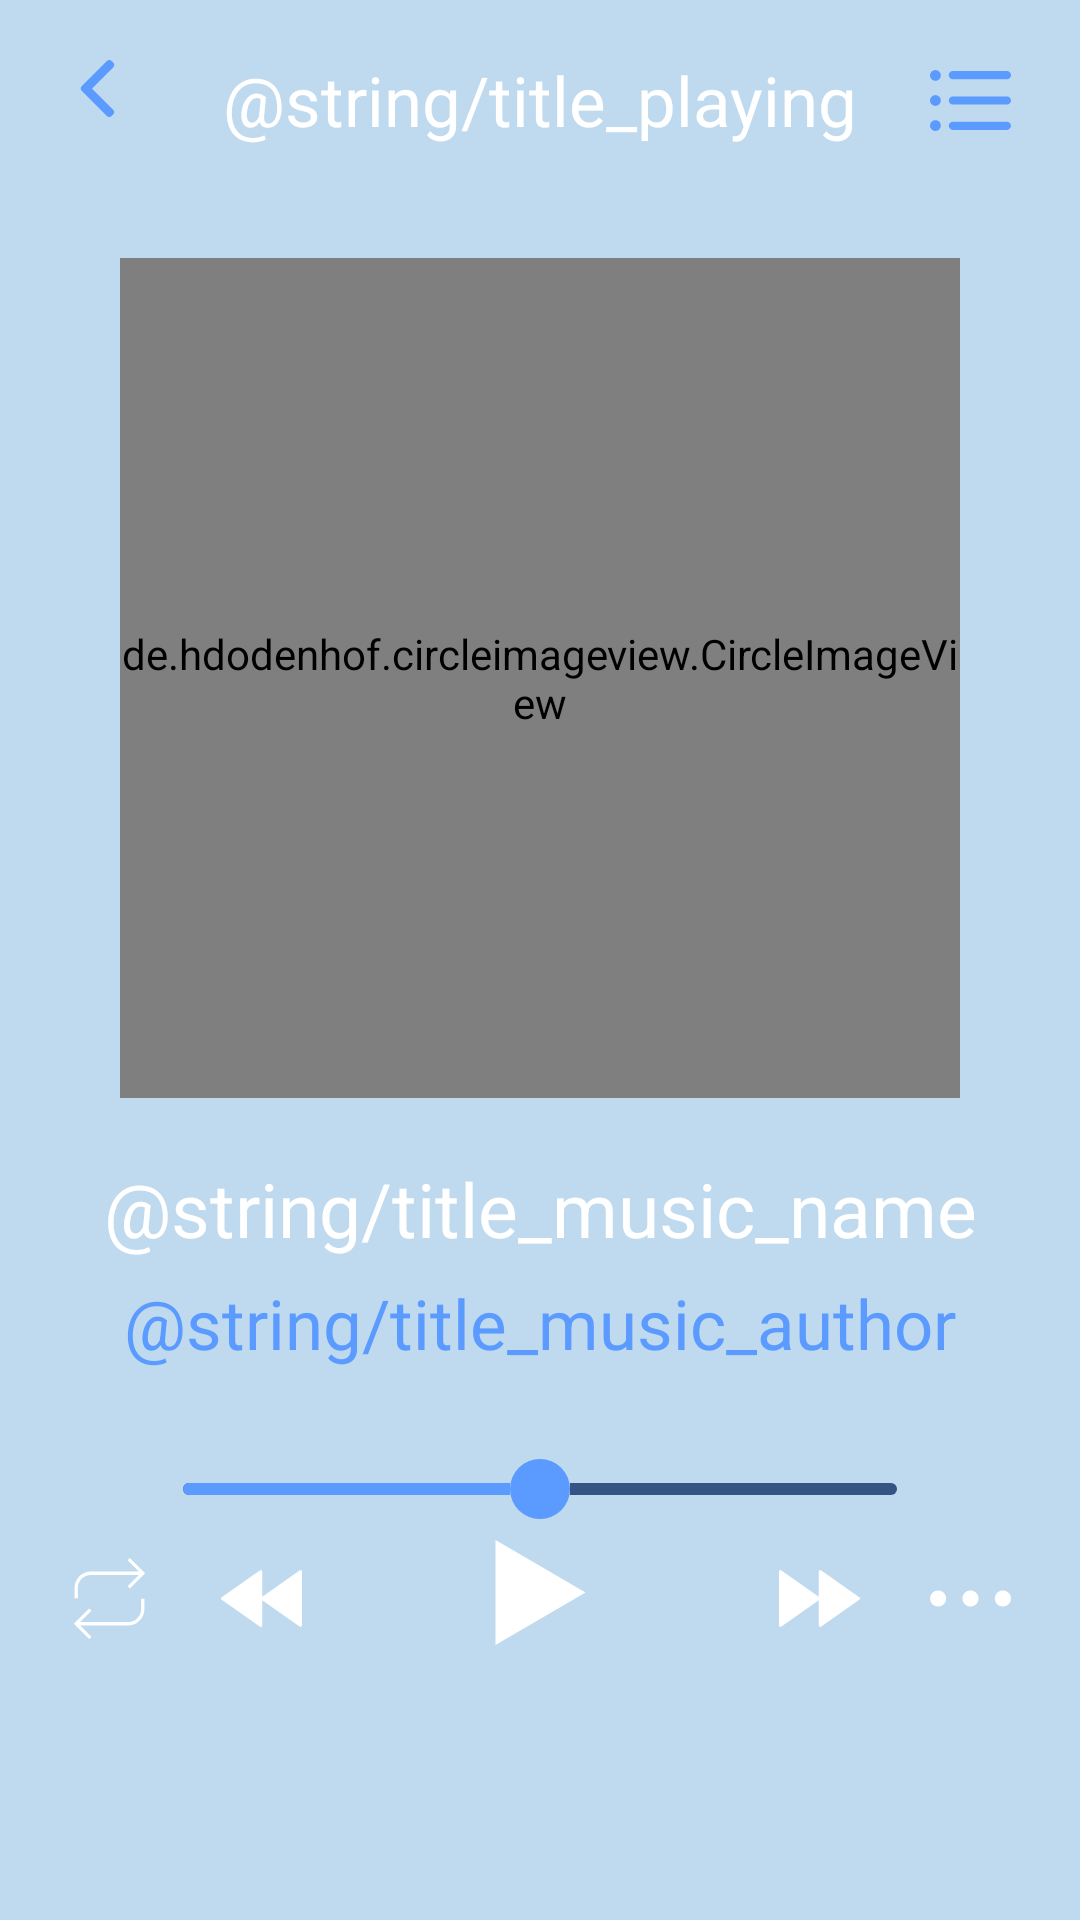

Write the Android layout XML for this screen, with the resource values it uses.
<!-- AndroidManifest.xml: application theme Theme.MusicAppLocal -->
<!-- res/layout/activity_main.xml -->
<?xml version="1.0" encoding="utf-8"?>
<androidx.constraintlayout.widget.ConstraintLayout xmlns:android="http://schemas.android.com/apk/res/android"
    xmlns:app="http://schemas.android.com/apk/res-auto"
    xmlns:tools="http://schemas.android.com/tools"
    android:layout_width="match_parent"
    android:layout_height="match_parent"
    tools:context="com.example.musicapplocal.ui.main.MainActivity"
    android:background="@color/cloud_burst">

    <TextView
        android:id="@+id/text_main_back"
        android:layout_width="wrap_content"
        android:layout_height="wrap_content"
        android:background="@drawable/ic_back"
        app:layout_constraintLeft_toLeftOf="parent"
        app:layout_constraintTop_toTopOf="parent"
        android:layout_marginLeft="@dimen/dp_23"
        android:layout_marginTop="@dimen/dp_20" />
    <TextView
        android:layout_width="wrap_content"
        android:layout_height="wrap_content"
        android:text="@string/title_playing"
        app:layout_constraintLeft_toLeftOf="parent"
        app:layout_constraintRight_toRightOf="parent"
        app:layout_constraintTop_toTopOf="parent"
        android:textSize="@dimen/sp_23"
        android:layout_marginTop="@dimen/dp_18"
        android:textColor="@android:color/white" />

    <TextView
        android:id="@+id/text_main_menu"
        android:layout_width="wrap_content"
        android:layout_height="wrap_content"
        android:background="@drawable/ic_menu"
        app:layout_constraintRight_toRightOf="parent"
        app:layout_constraintTop_toTopOf="parent"
        android:layout_marginRight="@dimen/dp_23"
        android:layout_marginTop="@dimen/dp_20" />

    <de.hdodenhof.circleimageview.CircleImageView
        android:id="@+id/image_main_round"
        android:src="@drawable/backgroud_music"
        android:layout_width="@dimen/dp_280"
        android:layout_height="@dimen/dp_280"
        app:layout_constraintEnd_toEndOf="parent"
        app:layout_constraintStart_toStartOf="parent"
        app:layout_constraintTop_toBottomOf="@id/text_main_back"
        android:layout_marginTop="@dimen/dp_47" />

    <TextView
        android:id="@+id/text_main_name"
        android:layout_width="match_parent"
        android:layout_height="wrap_content"
        android:text="@string/title_music_name"
        android:textSize="@dimen/sp_25"
        android:textColor="@android:color/white"
        app:layout_constraintEnd_toEndOf="parent"
        app:layout_constraintStart_toStartOf="parent"
        app:layout_constraintTop_toBottomOf="@id/image_main_round"
        android:layout_marginTop="@dimen/dp_20"
        android:textAlignment="center"
        android:gravity="center_horizontal"
        android:layout_marginHorizontal="@dimen/dp_10" />

    <TextView
        android:id="@+id/text_main_author"
        android:layout_width="wrap_content"
        android:layout_height="wrap_content"
        android:textSize="@dimen/sp_23"
        android:text="@string/title_music_author"
        app:layout_constraintEnd_toEndOf="parent"
        app:layout_constraintStart_toStartOf="parent"
        app:layout_constraintTop_toBottomOf="@id/text_main_name"
        android:textColor="@color/cornflower_blue"
        android:layout_marginTop="@dimen/dp_6" />

    <SeekBar
        android:id="@+id/seek_main_time"
        android:layout_width="@dimen/dp_270"
        android:layout_height="wrap_content"
        app:layout_constraintEnd_toEndOf="parent"
        app:layout_constraintStart_toStartOf="parent"
        app:layout_constraintTop_toBottomOf="@id/text_main_author"
        android:layout_marginTop="@dimen/dp_30"
        android:thumb="@drawable/sb_custom_thumb"
        android:progressDrawable="@drawable/sb_custom_progress"
        android:minHeight="@dimen/dp_4"
        android:maxHeight="@dimen/dp_4"
        android:progress="50" />

    <TextView
        android:id="@+id/text_main_time_start"
        app:layout_constraintStart_toStartOf="parent"
        app:layout_constraintTop_toBottomOf="@id/text_main_author"
        android:layout_marginLeft="@dimen/dp_23"
        style="@style/StyleTime" />

    <TextView
        android:id="@+id/text_main_time_end"
        app:layout_constraintEnd_toEndOf="parent"
        app:layout_constraintTop_toBottomOf="@id/text_main_author"
        android:layout_marginRight="@dimen/dp_23"
        style="@style/StyleTime" />

    <TextView
        android:id="@+id/text_main_replay"
        android:layout_width="wrap_content"
        android:layout_height="wrap_content"
        android:background="@drawable/ic_replay"
        app:layout_constraintStart_toStartOf="parent"
        app:layout_constraintTop_toBottomOf="@id/text_main_time_start"
        android:layout_marginTop="@dimen/dp_44"
        android:layout_marginLeft="@dimen/dp_23" />

    <TextView
        android:id="@+id/text_main_prev"
        android:layout_width="wrap_content"
        android:layout_height="wrap_content"
        android:background="@drawable/ic_prev"
        app:layout_constraintEnd_toStartOf="@id/text_main_play"
        app:layout_constraintTop_toBottomOf="@id/text_main_time_start"
        android:layout_marginTop="@dimen/dp_44"
        android:layout_marginRight="@dimen/dp_62" />

    <TextView
        android:id="@+id/text_main_play"
        android:layout_width="wrap_content"
        android:layout_height="wrap_content"
        android:background="@drawable/ic_play"
        app:layout_constraintStart_toStartOf="parent"
        app:layout_constraintEnd_toEndOf="parent"
        app:layout_constraintTop_toBottomOf="@id/text_main_time_start"
        android:layout_marginTop="@dimen/dp_38" />

    <TextView
        android:id="@+id/text_main_next"
        android:layout_width="wrap_content"
        android:layout_height="wrap_content"
        android:background="@drawable/ic_next"
        app:layout_constraintStart_toEndOf="@id/text_main_play"
        app:layout_constraintTop_toBottomOf="@id/text_main_time_start"
        android:layout_marginTop="@dimen/dp_44"
        android:layout_marginLeft="@dimen/dp_62" />

    <TextView
        android:id="@+id/text_main_more"
        android:layout_width="wrap_content"
        android:layout_height="wrap_content"
        android:background="@drawable/ic_more"
        app:layout_constraintEnd_toEndOf="parent"
        app:layout_constraintTop_toBottomOf="@id/text_main_time_start"
        android:layout_marginTop="@dimen/dp_44"
        android:layout_marginRight="@dimen/dp_23" />
</androidx.constraintlayout.widget.ConstraintLayout>
<!-- resources referenced by this layout -->
<resources>
  <color name="cloud_burst">#BFDAEF</color>
  <color name="cornflower_blue">#5B9AFF</color>
  <dimen name="dp_10">10dp</dimen>
  <dimen name="dp_18">18dp</dimen>
  <dimen name="dp_20">20dp</dimen>
  <dimen name="dp_23">23dp</dimen>
  <dimen name="dp_270">270dp</dimen>
  <dimen name="dp_280">280dp</dimen>
  <dimen name="dp_30">30dp</dimen>
  <dimen name="dp_38">38dp</dimen>
  <dimen name="dp_4">4dp</dimen>
  <dimen name="dp_44">44dp</dimen>
  <dimen name="dp_47">47dp</dimen>
  <dimen name="dp_6">6dp</dimen>
  <dimen name="dp_62">62dp</dimen>
  <dimen name="sp_23">23sp</dimen>
  <dimen name="sp_25">25sp</dimen>
  <!-- drawable ic_play (drawable) -->
  <vector android:height="35dp"
      android:viewportHeight="494.942"
      android:viewportWidth="494.942"
      android:width="35dp"
      xmlns:android="http://schemas.android.com/apk/res/android">
      <path
          android:fillColor="#ffffff"
          android:pathData="m35.353,0 l424.236,247.471 -424.236,247.471z" />
  </vector>
  <!-- drawable sb_custom_progress (drawable) -->
  <?xml version="1.0" encoding="utf-8"?>
  <layer-list xmlns:android="http://schemas.android.com/apk/res/android">
      <item
          android:id="@android:id/background"
          android:drawable="@drawable/bg_radius5_chambray" />
      <item android:id="@android:id/progress">
          <scale android:scaleWidth="100%">
              <selector>
                  <item android:drawable="@drawable/bg_radius5_cornflower" />
              </selector>
          </scale>
      </item>
  </layer-list>
  <!-- drawable sb_custom_thumb (drawable) -->
  <?xml version="1.0" encoding="utf-8"?>
  <layer-list xmlns:android="http://schemas.android.com/apk/res/android">
      <item>
          <shape android:shape="oval">
              <solid android:color="@color/cornflower_blue" />
              <size
                  android:width="@dimen/dp_20"
                  android:height="@dimen/dp_20" />
          </shape>
      </item>
  </layer-list>
  <style name="Theme.MusicAppLocal" parent="Theme.MaterialComponents.DayNight.DarkActionBar">
          
          <item name="colorPrimary">@color/purple_500</item>
          <item name="colorPrimaryVariant">@color/purple_700</item>
          <item name="colorOnPrimary">@color/white</item>
          
          <item name="colorSecondary">@color/teal_200</item>
          <item name="colorSecondaryVariant">@color/teal_700</item>
          <item name="colorOnSecondary">@color/black</item>
          
          <item name="android:statusBarColor" tools:targetApi="l">?attr/colorPrimaryVariant</item>
          
      </style>
  <!-- drawable bg_radius5_chambray (drawable) -->
  <?xml version="1.0" encoding="utf-8"?>
  <shape xmlns:android="http://schemas.android.com/apk/res/android"
      android:shape="rectangle">
      <solid android:color="@color/chambray" />
      <corners android:radius="5dp" />
  </shape>
  <!-- drawable bg_radius5_cornflower (drawable) -->
  <?xml version="1.0" encoding="utf-8"?>
  <shape xmlns:android="http://schemas.android.com/apk/res/android"
      android:shape="rectangle">
      <solid android:color="@color/cornflower_blue" />
      <corners android:radius="5dp" />
  </shape>
  <color name="purple_500">#FF6200EE</color>
  <color name="purple_700">#FF3700B3</color>
  <color name="white">#FFFFFFFF</color>
  <color name="teal_200">#FF03DAC5</color>
  <color name="teal_700">#FF018786</color>
  <color name="black">#FF000000</color>
  <color name="chambray">#355383</color>
</resources>
